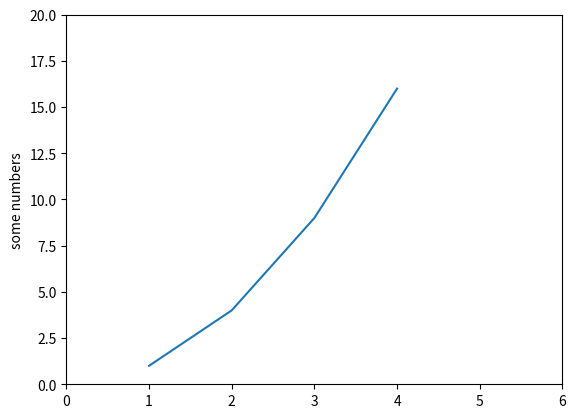

Generate this figure with matplotlib:
import matplotlib.pyplot as plt

X = [1,2,3,4]

Y = [1,4,9,16]

plt.plot(X,Y)
plt.ylabel('some numbers')
plt.axis([0, 6, 0, 20])
plt.show()
